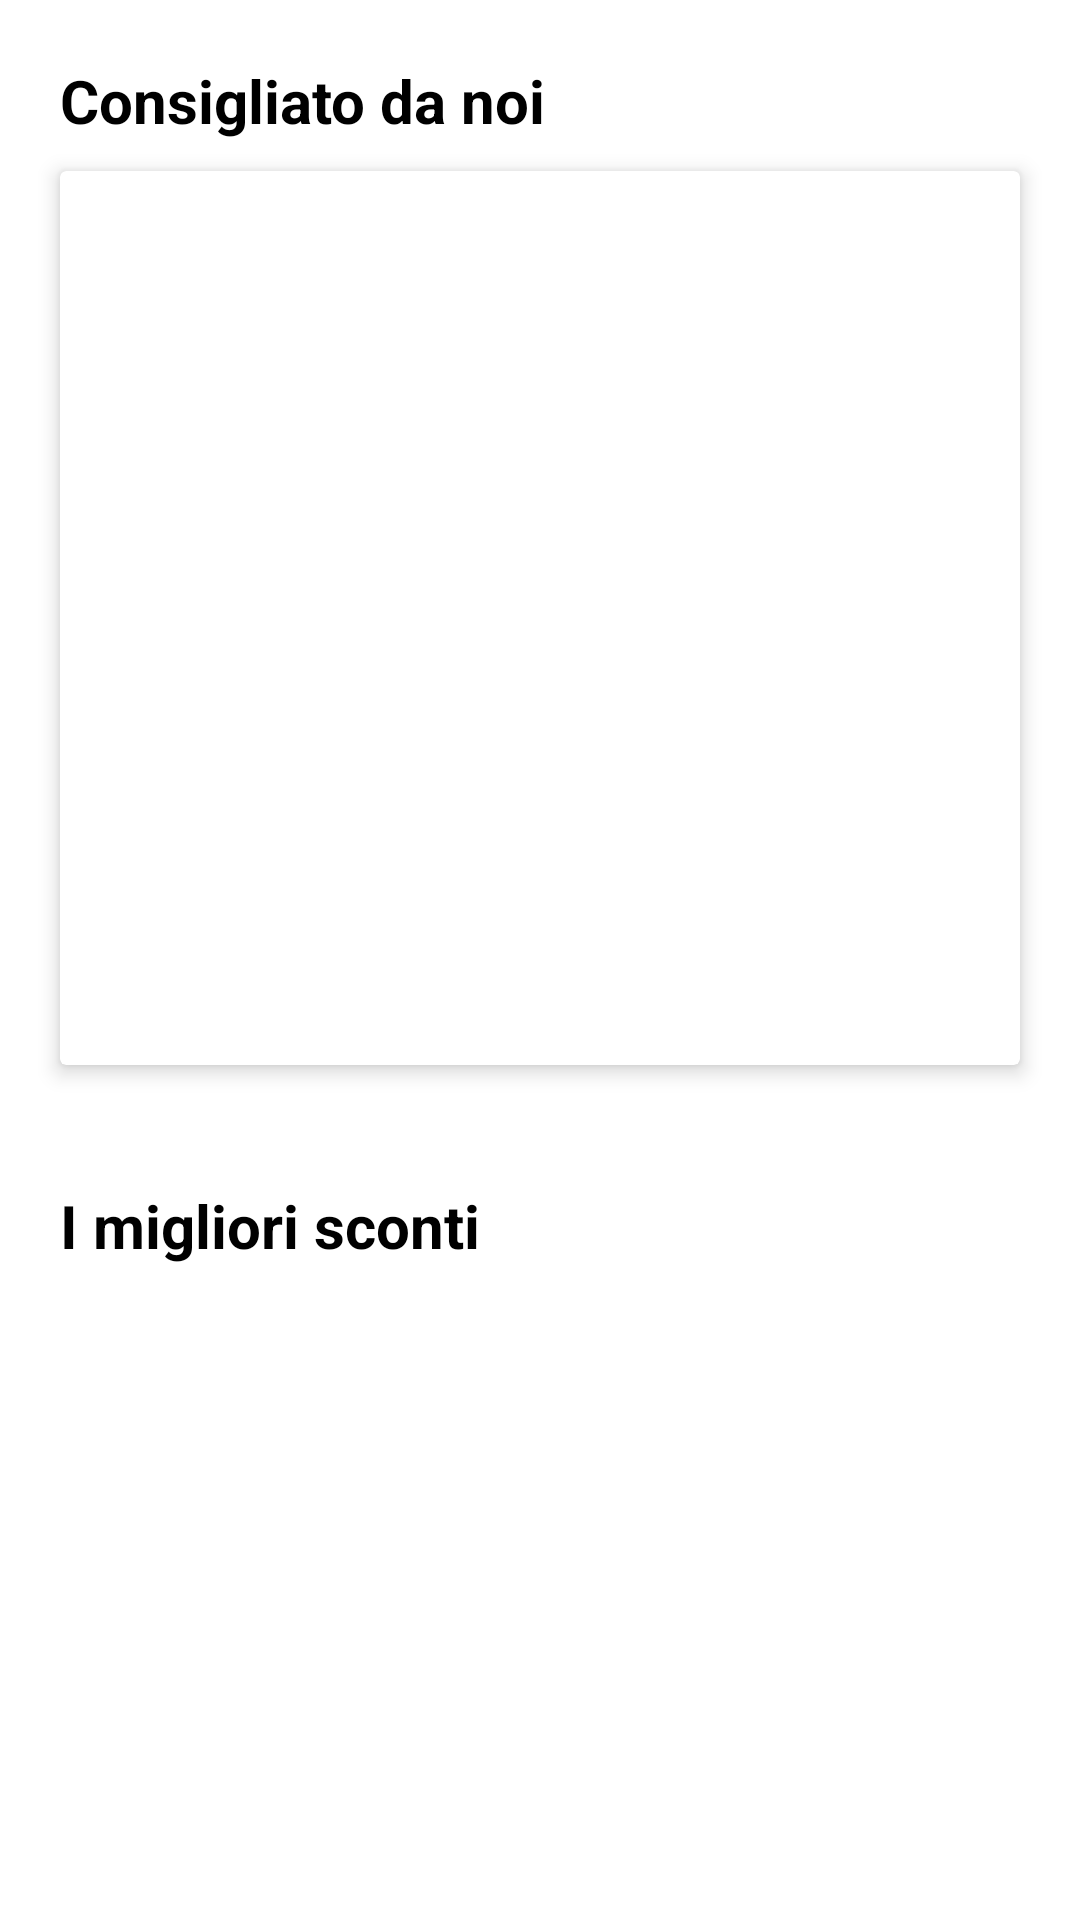

Reconstruct the res/layout file that produces this screen, plus the resources it refers to.
<!-- AndroidManifest.xml: application theme Theme.Amazon_redo -->
<!-- res/layout/fragment_home.xml -->
<?xml version="1.0" encoding="utf-8"?>
<androidx.constraintlayout.widget.ConstraintLayout android:layout_width="match_parent"
    android:layout_height="match_parent"
    xmlns:android="http://schemas.android.com/apk/res/android"
    xmlns:app="http://schemas.android.com/apk/res-auto"
    xmlns:tools="http://schemas.android.com/tools">
    <TextView
        android:layout_width="match_parent"
        android:layout_height="wrap_content"
        android:id="@+id/testoConsigliato"
        app:layout_constraintTop_toTopOf="parent"
        app:layout_constraintStart_toStartOf="parent"
        app:layout_constraintEnd_toEndOf="parent"
        android:text="Consigliato da noi"
        android:layout_marginLeft="20dp"
        android:layout_marginTop="20dp"
        android:textSize="20dp"
        android:textColor="@color/black"
        android:textStyle="bold"
        >

    </TextView>

    <androidx.cardview.widget.CardView
        app:layout_constraintTop_toBottomOf="@+id/testoConsigliato"
        android:layout_width="match_parent"
        android:layout_height="wrap_content"
        app:layout_constraintStart_toStartOf="parent"
        app:layout_constraintEnd_toEndOf="parent"
        android:layout_marginHorizontal="20dp"
        android:layout_marginTop="10dp"
        app:cardElevation="4dp"
        android:id="@+id/cartaConsigliata"
        >
        <LinearLayout
            android:layout_width="match_parent"
            android:orientation="vertical"
            android:layout_height="match_parent">
        <ImageView
            android:layout_margin="10dp"
            android:layout_width="150dp"
            android:layout_height="200dp"
            tools:src="@drawable/ic_launcher_background"
            android:layout_gravity="center"
            android:scaleType="centerCrop"
            android:id="@+id/immagineConsigliata"
            />
        <TextView
            android:layout_width="match_parent"
            android:layout_height="wrap_content"
            android:maxWidth="20px"
            tools:text="iPhone 14"
            android:textColor="@color/black"
            android:textSize="25dp"
            android:textAlignment="center"
            android:id="@+id/titoloConsigliata"
            android:textStyle="bold"
            >
        </TextView>

        <TextView
            android:layout_width="match_parent"
            android:layout_height="wrap_content"
            android:id="@+id/descrizioneConsigliata"
            tools:text="dslijfdcskl"

            android:layout_marginHorizontal="10dp"
            android:textSize="18dp"
            android:layout_marginBottom="20dp"
            android:maxLines="3"
            >
        </TextView>
        </LinearLayout>
    </androidx.cardview.widget.CardView>

    <TextView
        android:layout_width="wrap_content"
        android:layout_height="wrap_content"
        app:layout_constraintTop_toBottomOf="@+id/cartaConsigliata"
        app:layout_constraintStart_toStartOf="parent"
        android:layout_marginTop="40dp"
        android:text="I migliori sconti"
        android:layout_marginLeft="20dp"
        android:textSize="20dp"
        android:textColor="@color/black"
        android:textStyle="bold"
        android:id="@+id/scontiScritta"
        >

    </TextView>

    <androidx.recyclerview.widget.RecyclerView
        android:id="@+id/scontiRecycle"
        android:layout_width="match_parent"
        android:layout_height="wrap_content"
        app:layout_constraintTop_toBottomOf="@+id/scontiScritta"
        app:layout_constraintStart_toStartOf="parent"
        android:layout_marginLeft="20dp"
        app:layoutManager="androidx.recyclerview.widget.LinearLayoutManager"
        tools:listitem="@layout/carta2_template"
        >

    </androidx.recyclerview.widget.RecyclerView>

</androidx.constraintlayout.widget.ConstraintLayout>
<!-- res/layout/carta2_template.xml (included above) -->
<?xml version="1.0" encoding="utf-8"?>
<androidx.cardview.widget.CardView xmlns:android="http://schemas.android.com/apk/res/android"
    android:layout_width="wrap_content"
    android:layout_height="wrap_content"
    xmlns:tools="http://schemas.android.com/tools"
    android:elevation="4dp"
    android:layout_margin="10dp"
    android:id="@+id/scrollableCardView">

    <LinearLayout
        android:layout_width="wrap_content"
        android:layout_height="wrap_content"
        android:orientation="vertical"
        >
    <ImageView
        android:layout_width="70dp"
        android:layout_height="100dp"
        android:id="@+id/scrollableImage"
        tools:src="@drawable/ic_launcher_background"
        android:layout_marginHorizontal="10dp"
        android:layout_gravity="center"
        >
    </ImageView>

    <TextView
        android:layout_width="wrap_content"
        android:layout_height="wrap_content"
        android:id="@+id/titoloCardView"
        android:layout_gravity="center"
        tools:text="iPhone 14"
        android:textSize="15dp"
        android:textColor="@color/black"
        android:textStyle="bold"
        android:maxLines="1"
        android:maxLength="9"
        >

    </TextView>
    <TextView
        android:layout_width="wrap_content"
        android:layout_height="wrap_content"
        android:layout_gravity="center"
        tools:text="-20%"
        android:textColor="#0D5521"
        android:id="@+id/scontoScrollable"
        >

    </TextView>
    </LinearLayout>


</androidx.cardview.widget.CardView>
<!-- resources referenced by this layout -->
<resources>
  <style name="Theme.Amazon_redo" parent="Theme.MaterialComponents.DayNight.NoActionBar">
          
          <item name="colorPrimary">@color/purple_500</item>
          <item name="colorPrimaryVariant">@color/purple_700</item>
          <item name="colorOnPrimary">@color/white</item>
          
          <item name="colorSecondary">@color/teal_200</item>
          <item name="colorSecondaryVariant">@color/teal_700</item>
          <item name="colorOnSecondary">@color/black</item>
          
          <item name="android:statusBarColor">?attr/colorPrimaryVariant</item>
          
      </style>
  <!-- not gathered from this repository: default colours our renderer supplied (Android Studio template values) -->
  <color name="purple_500">#FF6200EE</color>
  <color name="purple_700">#FF3700B3</color>
  <color name="teal_200">#FF03DAC5</color>
  <color name="teal_700">#FF018786</color>
  <color name="black">#FF000000</color>
  <color name="white">#FFFFFFFF</color>
</resources>
